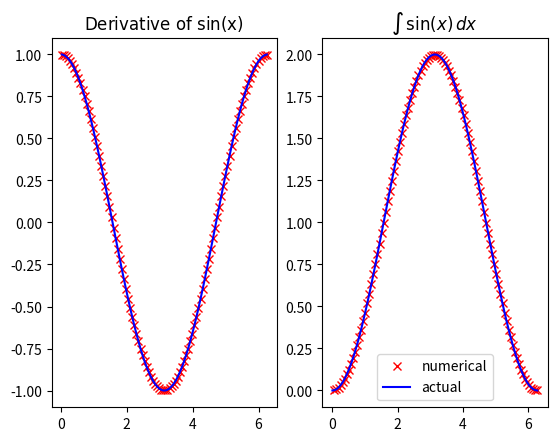

Python code for this plot:

"""
Topics: NumPy array indexing and array math.

Use array slicing and math operations to calculate the
numerical derivative of ``sin`` from 0 to ``2*pi``.  There is no
need to use a for loop for this.

Plot the resulting values and compare to ``cos``.

Bonus
~~~~~

Implement integration of the same function using Riemann sums or the
trapezoidal rule.

"""
from numpy import linspace, pi, sin, cos, cumsum
from matplotlib.pyplot import plot, show, subplot, legend, title

# calculate the sin() function on evenly spaced data.
x = linspace(0,2*pi,101)
y = sin(x)

# calculate the derivative dy/dx numerically.
# First, calculate the distance between adjacent pairs of
# x and y values.
dy = y[1:]-y[:-1]
dx = x[1:]-x[:-1]

# Now divide to get "rise" over "run" for each interval.
dy_dx = dy/dx

# Assuming central differences, these derivative values
# centered in-between our original sample points.
centers_x = (x[1:]+x[:-1])/2.0

# Plot our derivative calculation.  It should match up
# with the cos function since the derivative of sin is
# cos.
subplot(1,2,1)
plot(centers_x, dy_dx,'rx', centers_x, cos(centers_x),'b-')
title(r"$\rm{Derivative\ of}\ sin(x)$")

# Trapezoidal rule integration.
avg_height = (y[1:]+y[:-1])/2.0
int_sin = cumsum(dx * avg_height)

# Plot our integration against -cos(x) - -cos(0)
closed_form = -cos(x)+cos(0)
subplot(1,2,2)
plot(x[1:], int_sin,'rx', x, closed_form,'b-')
legend(('numerical', 'actual'))
title(r"$\int \, \sin(x) \, dx$")
show()
